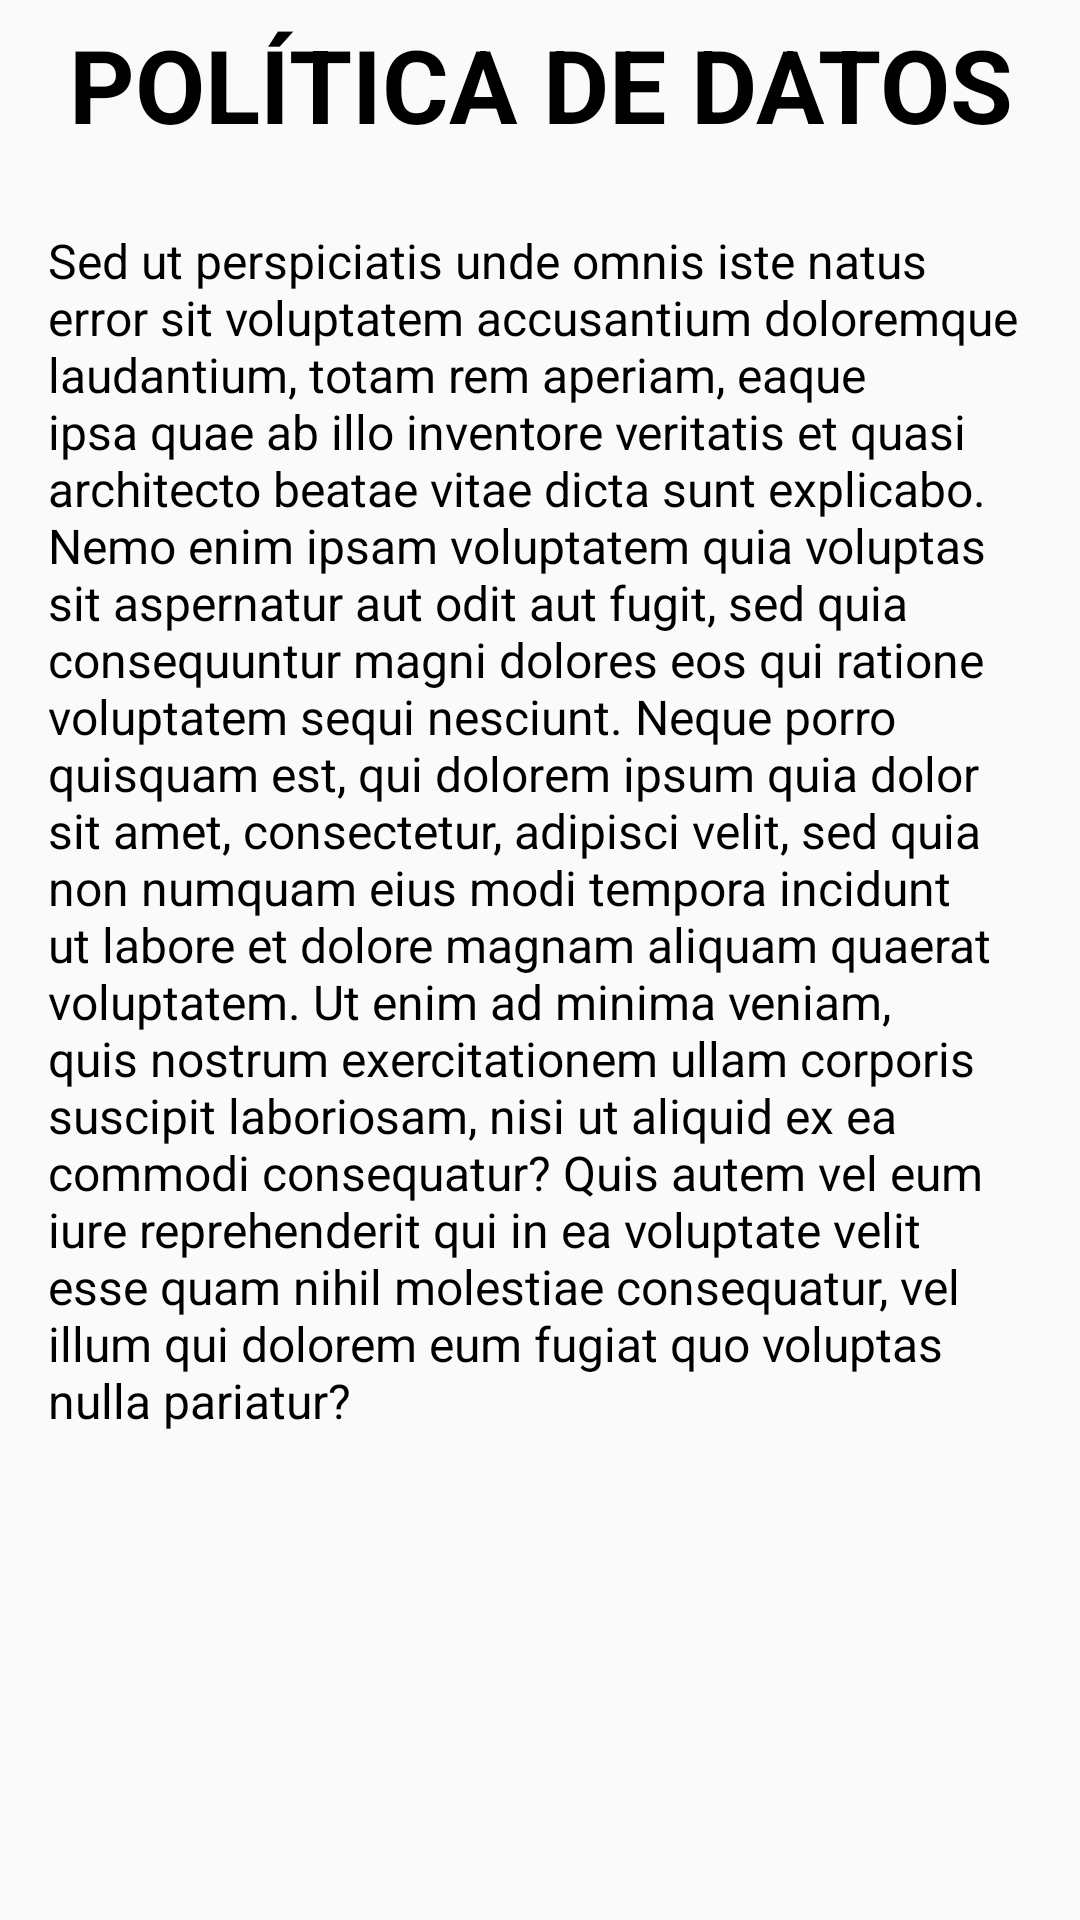

The Android layout XML behind this screen, and the referenced resources:
<!-- AndroidManifest.xml: application theme AppTheme -->
<!-- res/layout/politica_datos.xml -->
<?xml version="1.0" encoding="utf-8"?>
<ScrollView xmlns:android="http://schemas.android.com/apk/res/android"
    xmlns:app="http://schemas.android.com/apk/res-auto"
    xmlns:tools="http://schemas.android.com/tools"
    android:id="@+id/container"
    android:layout_width="match_parent"
    android:layout_height="match_parent"
    android:fillViewport="true">

    <LinearLayout
        android:id="@+id/llTituloRegistrar"
        android:layout_width="match_parent"
        android:layout_height="wrap_content"
        android:orientation="vertical">

        <TextView
            android:id="@+id/textView8"
            android:layout_width="match_parent"
            android:layout_height="@dimen/altoTitulos"
            android:layout_marginHorizontal="@dimen/activity_horizontal_margin"
            android:gravity="center"
            android:text="@string/politicas_politica"
            android:textStyle="bold"
            android:textColor="@android:color/black"
            app:autoSizeMaxTextSize="100sp"
            app:autoSizeMinTextSize="12sp"
            app:autoSizeStepGranularity="2sp"
            app:autoSizeTextType="uniform" />

        <TextView
            android:layout_width="match_parent"
            android:layout_height="wrap_content"
            android:layout_marginTop="20dp"
            android:layout_marginHorizontal="@dimen/activity_horizontal_margin"
            android:text="Sed ut perspiciatis unde omnis iste natus error sit voluptatem accusantium doloremque laudantium, totam rem aperiam, eaque ipsa quae ab illo inventore veritatis et quasi architecto beatae vitae dicta sunt explicabo. Nemo enim ipsam voluptatem quia voluptas sit aspernatur aut odit aut fugit, sed quia consequuntur magni dolores eos qui ratione voluptatem sequi nesciunt. Neque porro quisquam est, qui dolorem ipsum quia dolor sit amet, consectetur, adipisci velit, sed quia non numquam eius modi tempora incidunt ut labore et dolore magnam aliquam quaerat voluptatem. Ut enim ad minima veniam, quis nostrum exercitationem ullam corporis suscipit laboriosam, nisi ut aliquid ex ea commodi consequatur? Quis autem vel eum iure reprehenderit qui in ea voluptate velit esse quam nihil molestiae consequatur, vel illum qui dolorem eum fugiat quo voluptas nulla pariatur?"
            android:textSize="16sp"
            android:textColor="@android:color/black" />

    </LinearLayout>

</ScrollView>
<!-- resources referenced by this layout -->
<resources>
  <dimen name="activity_horizontal_margin">16dp</dimen>
  <dimen name="altoTitulos">56dp</dimen>
  <string name="politicas_politica">POLÍTICA DE DATOS</string>
  <style name="AppTheme" parent="Theme.AppCompat.Light.DarkActionBar">
          
          <item name="colorPrimary">@color/colorPrimary</item>
          <item name="colorPrimaryDark">@color/colorPrimaryDark</item>
          <item name="colorAccent">@color/colorAccent</item>
      </style>
  <color name="colorPrimary">#F76D22</color>
  <color name="colorPrimaryDark">#AF501C</color>
  <color name="colorAccent">#03DAC5</color>
</resources>
